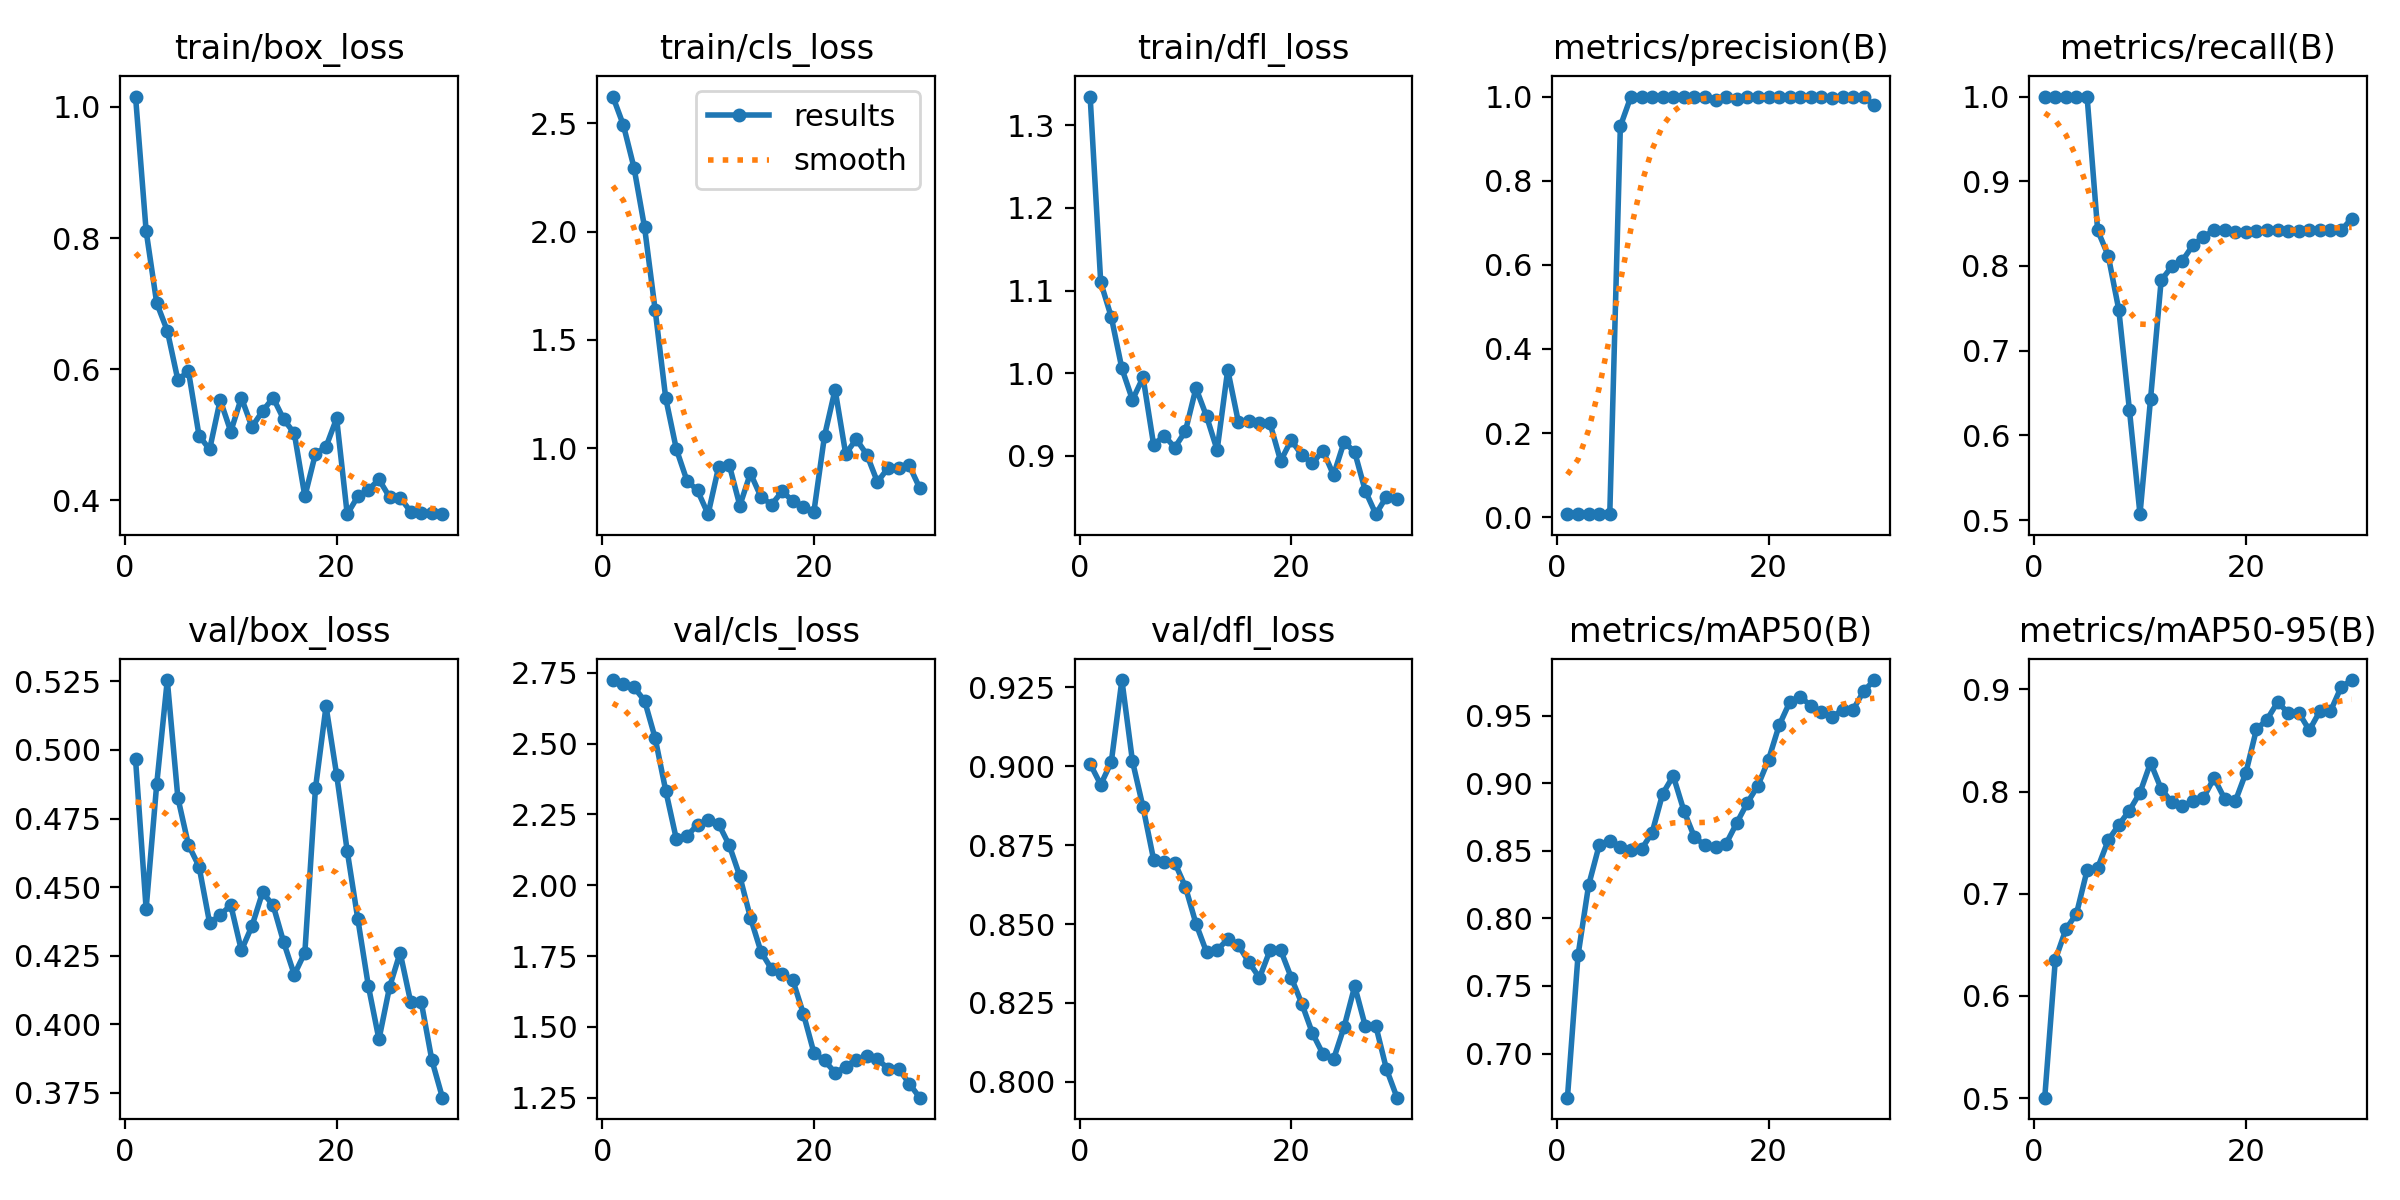

Data behind this chart, as committed beside it:
epoch, time, train/box_loss, train/cls_loss, train/dfl_loss, metrics/precision(B), metrics/recall(B), metrics/mAP50(B), metrics/mAP50-95(B), val/box_loss, val/cls_loss, val/dfl_loss, lr/pg0, lr/pg1, lr/pg2
1, 16.53, 1.016, 2.624, 1.335, 0.00731, 1, 0.6673, 0.5003, 0.4966, 2.725, 0.9008, 2e-05, 2e-05, 2e-05
2, 31.73, 0.8109, 2.492, 1.11, 0.00731, 1, 0.7727, 0.6353, 0.4421, 2.71, 0.8942, 5.802e-05, 5.802e-05, 5.802e-05
3, 46.81, 0.7009, 2.296, 1.068, 0.00731, 1, 0.8245, 0.6653, 0.4875, 2.699, 0.9014, 9.34e-05, 9.34e-05, 9.34e-05
4, 62.12, 0.6588, 2.019, 1.006, 0.00731, 1, 0.8541, 0.6804, 0.5255, 2.652, 0.9274, 0.0001261, 0.0001261, 0.0001261
5, 77.37, 0.5836, 1.638, 0.9678, 0.00731, 1, 0.8576, 0.7229, 0.4825, 2.519, 0.9016, 0.0001562, 0.0001562, 0.0001562
6, 92.5, 0.5971, 1.23, 0.995, 0.9295, 0.8421, 0.8531, 0.7252, 0.4654, 2.334, 0.887, 0.0001837, 0.0001837, 0.0001837
7, 107.5, 0.4987, 0.9956, 0.9135, 1, 0.8121, 0.8504, 0.7524, 0.4575, 2.163, 0.8704, 0.0002085, 0.0002085, 0.0002085
8, 122.7, 0.4776, 0.8502, 0.9246, 1, 0.7481, 0.8513, 0.7674, 0.4369, 2.174, 0.8696, 0.0002307, 0.0002307, 0.0002307
9, 138.5, 0.5531, 0.8045, 0.9102, 1, 0.6304, 0.8635, 0.7815, 0.4398, 2.214, 0.8694, 0.0002502, 0.0002502, 0.0002502
10, 153.7, 0.5049, 0.6948, 0.9299, 1, 0.5071, 0.8923, 0.7989, 0.4434, 2.23, 0.8618, 0.0002671, 0.0002671, 0.0002671
11, 168.7, 0.5565, 0.9139, 0.982, 1, 0.6433, 0.9055, 0.8283, 0.4269, 2.216, 0.8501, 0.0002814, 0.0002814, 0.0002814
12, 184, 0.512, 0.9229, 0.9479, 1, 0.783, 0.8798, 0.8027, 0.4358, 2.141, 0.8411, 0.000293, 0.000293, 0.000293
13, 199.7, 0.536, 0.7345, 0.9071, 1, 0.7994, 0.8601, 0.7896, 0.448, 2.032, 0.8418, 0.000302, 0.000302, 0.000302
14, 214.5, 0.5564, 0.8837, 1.004, 1, 0.8061, 0.8541, 0.7854, 0.4434, 1.885, 0.8451, 0.0003083, 0.0003083, 0.0003083
15, 230, 0.5236, 0.7744, 0.9414, 0.9908, 0.8246, 0.8528, 0.7904, 0.4298, 1.765, 0.8433, 0.000312, 0.000312, 0.000312
16, 245.7, 0.5022, 0.7393, 0.9422, 1, 0.8344, 0.8554, 0.794, 0.418, 1.704, 0.8379, 0.0003131, 0.0003131, 0.0003131
17, 260.8, 0.406, 0.8001, 0.9403, 0.9933, 0.8421, 0.8707, 0.8133, 0.4261, 1.686, 0.8329, 0.0003115, 0.0003115, 0.0003115
18, 276.1, 0.4711, 0.7561, 0.9393, 0.9981, 0.8421, 0.8856, 0.7929, 0.486, 1.665, 0.8417, 0.0003073, 0.0003073, 0.0003073
19, 291.5, 0.4817, 0.7295, 0.8938, 1, 0.8396, 0.8983, 0.7903, 0.516, 1.547, 0.8417, 0.0003004, 0.0003004, 0.0003004
20, 307.5, 0.5251, 0.7067, 0.9192, 1, 0.8403, 0.9175, 0.8183, 0.491, 1.408, 0.833, 0.0002909, 0.0002909, 0.0002909
21, 322.6, 0.3789, 1.056, 0.9011, 1, 0.8412, 0.9428, 0.8608, 0.4632, 1.381, 0.8248, 0.0002788, 0.0002788, 0.0002788
22, 338, 0.4059, 1.27, 0.8911, 0.9999, 0.8421, 0.96, 0.8705, 0.4384, 1.338, 0.8154, 0.000264, 0.000264, 0.000264
23, 353.9, 0.416, 0.9735, 0.9064, 0.9995, 0.8421, 0.9642, 0.8875, 0.4139, 1.358, 0.8088, 0.0002466, 0.0002466, 0.0002466
24, 369.7, 0.4319, 1.041, 0.8769, 1, 0.8419, 0.9573, 0.8772, 0.3944, 1.384, 0.8071, 0.0002265, 0.0002265, 0.0002265
25, 385, 0.4049, 0.9698, 0.9171, 1, 0.8418, 0.9526, 0.8774, 0.4135, 1.398, 0.8174, 0.0002038, 0.0002038, 0.0002038
26, 400.3, 0.4042, 0.8435, 0.9045, 0.9976, 0.8421, 0.9488, 0.86, 0.4261, 1.386, 0.8303, 0.0001785, 0.0001785, 0.0001785
27, 415.6, 0.3827, 0.9081, 0.8577, 0.9979, 0.8421, 0.9546, 0.8788, 0.408, 1.352, 0.8176, 0.0001505, 0.0001505, 0.0001505
28, 430.8, 0.3811, 0.9096, 0.8295, 0.9979, 0.8421, 0.9546, 0.8788, 0.408, 1.352, 0.8176, 0.0001199, 0.0001199, 0.0001199
29, 445.7, 0.3808, 0.92, 0.8509, 0.9982, 0.8421, 0.9683, 0.9021, 0.3869, 1.3, 0.804, 8.664e-05, 8.664e-05, 8.664e-05
30, 460.9, 0.379, 0.8153, 0.8475, 0.9799, 0.8558, 0.9764, 0.9092, 0.3732, 1.25, 0.7949, 5.074e-05, 5.074e-05, 5.074e-05
